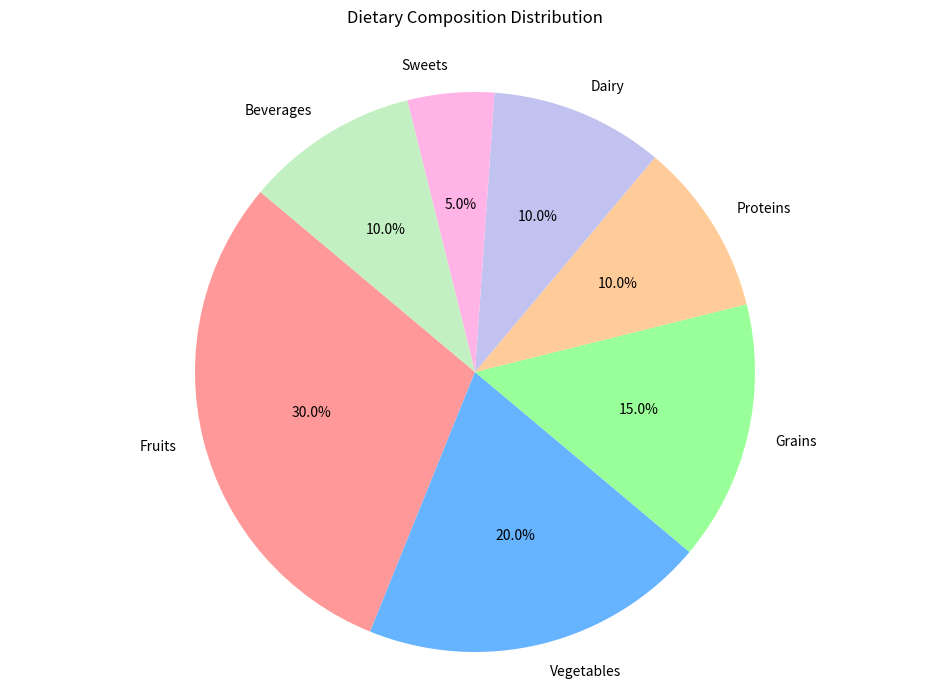

Python code for this plot:

import matplotlib.pyplot as plt

# Data
categories = ['Fruits', 'Vegetables', 'Grains', 'Proteins', 'Dairy', 'Sweets', 'Beverages']
percentages = [30, 20, 15, 10, 10, 5, 10]
colors = ['#ff9999', '#66b3ff', '#99ff99', '#ffcc99', '#c2c2f0', '#ffb3e6', '#c2f0c2']

# Pie chart
plt.figure(figsize=(12, 8))  # Change width and height of the chart
plt.pie(percentages, labels=categories, colors=colors, autopct='%1.1f%%', startangle=140)
plt.axis('equal')  # Equal aspect ratio ensures that pie is drawn as a circle.

# Title
plt.title('Dietary Composition Distribution', pad=30)

# Display the chart
plt.show()
